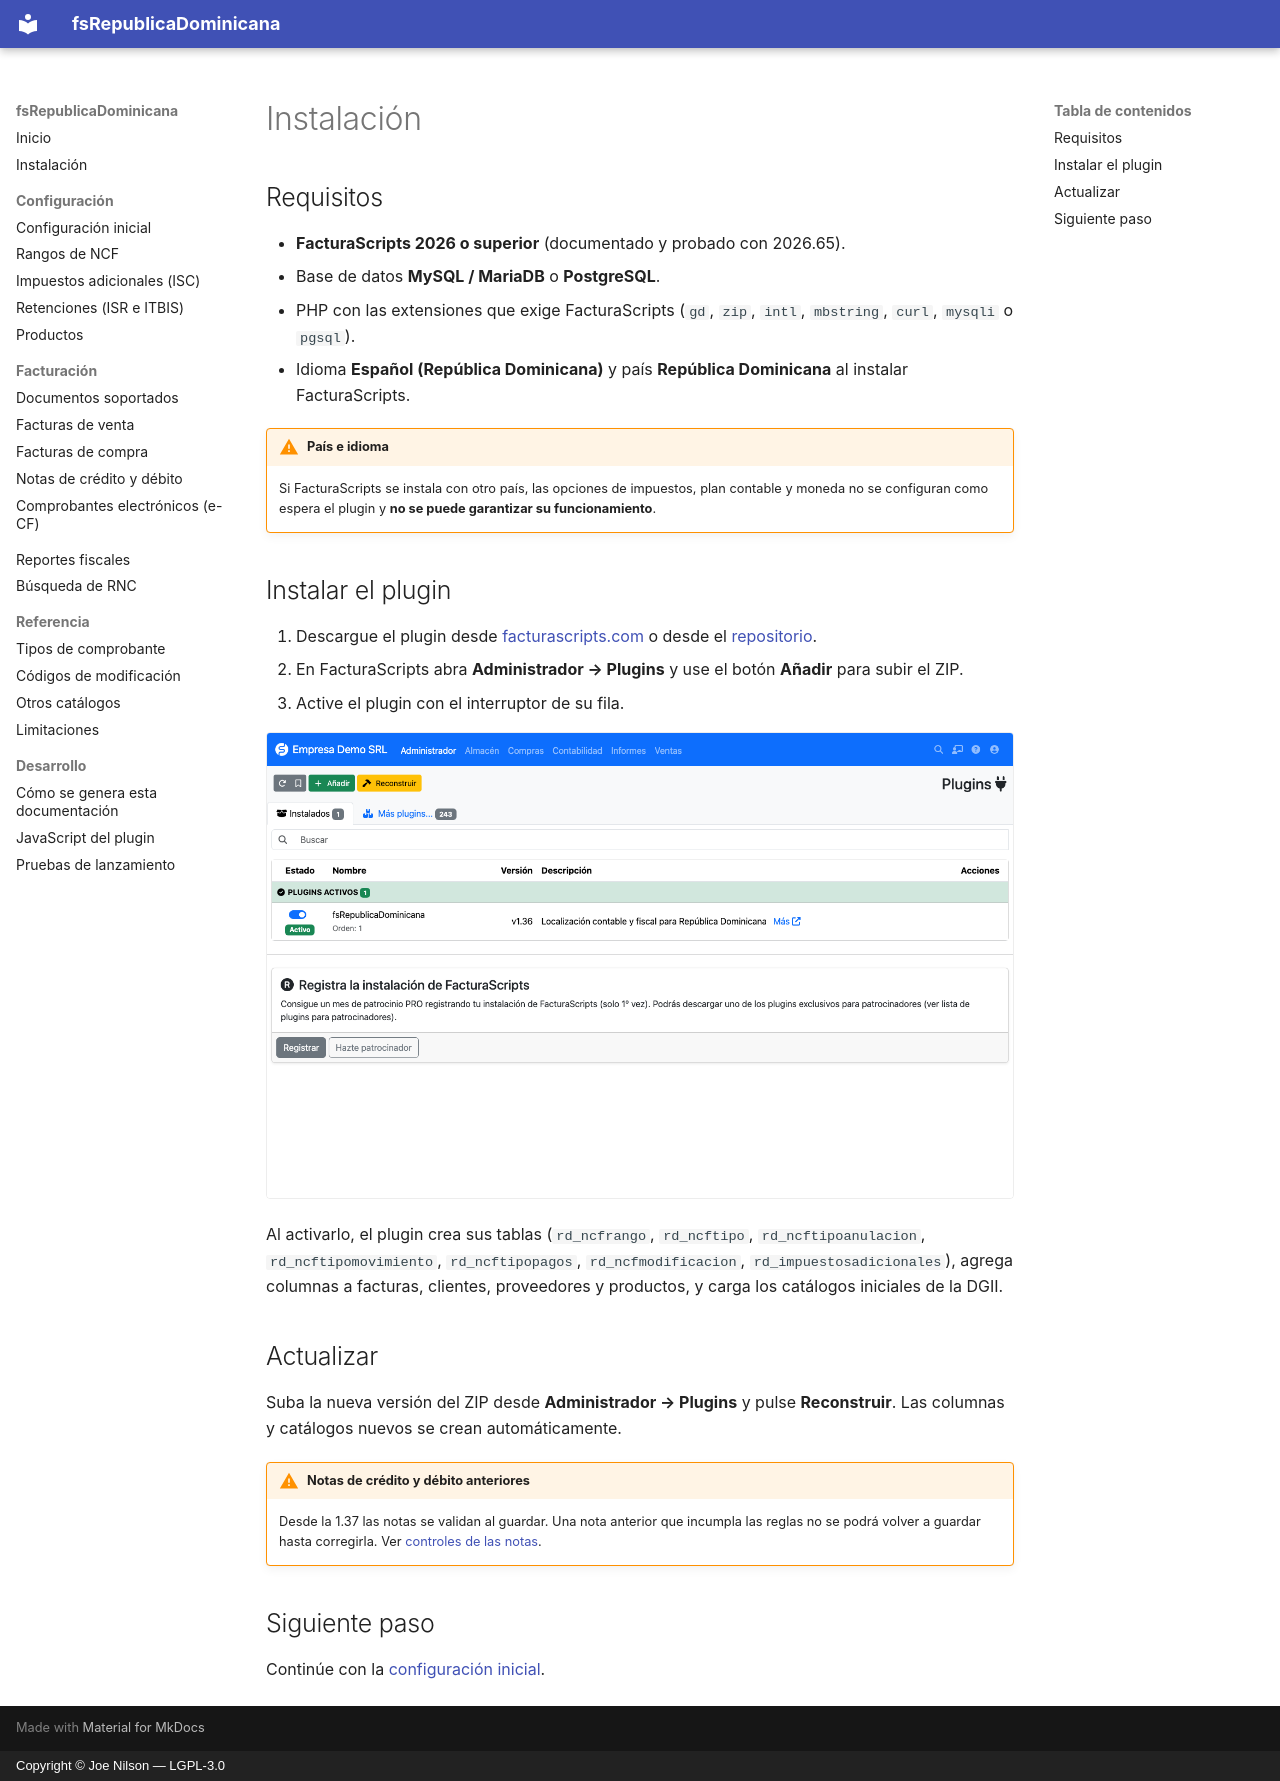

repository: joenilson/fsRepublicaDominicana · page: instalacion.es/index.html · generator: mkdocs · copyright: Copyright © Joe Nilson — LGPL-3.0

# Instalación

## Requisitos

- **FacturaScripts 2026 o superior** (documentado y probado con 2026.65).
- Base de datos **MySQL / MariaDB** o **PostgreSQL**.
- PHP con las extensiones que exige FacturaScripts (`gd`, `zip`, `intl`, `mbstring`, `curl`, `mysqli` o `pgsql`).
- Idioma **Español (República Dominicana)** y país **República Dominicana** al instalar FacturaScripts.

!!! warning "País e idioma"
    Si FacturaScripts se instala con otro país, las opciones de impuestos, plan contable y moneda no se
    configuran como espera el plugin y **no se puede garantizar su funcionamiento**.

## Instalar el plugin

1. Descargue el plugin desde [facturascripts.com](https://facturascripts.com/plugins/fsrepublicadominicana)
   o desde el [repositorio](https://github.com/joenilson/fsRepublicaDominicana).
2. En FacturaScripts abra **Administrador → Plugins** y use el botón **Añadir** para subir el ZIP.
3. Active el plugin con el interruptor de su fila.

![Lista de plugins con fsRepublicaDominicana](assets/img/plugins.png)

Al activarlo, el plugin crea sus tablas (`rd_ncfrango`, `rd_ncftipo`, `rd_ncftipoanulacion`,
`rd_ncftipomovimiento`, `rd_ncftipopagos`, `rd_ncfmodificacion`, `rd_impuestosadicionales`), agrega columnas a
facturas, clientes, proveedores y productos, y carga los catálogos iniciales de la DGII.

## Actualizar

Suba la nueva versión del ZIP desde **Administrador → Plugins** y pulse **Reconstruir**. Las columnas y catálogos
nuevos se crean automáticamente.

!!! warning "Notas de crédito y débito anteriores"
    Desde la 1.37 las notas se validan al guardar. Una nota anterior que incumpla las reglas no se podrá volver a
    guardar hasta corregirla. Ver [controles de las notas](facturas/notas.md).

## Siguiente paso

Continúe con la [configuración inicial](configuracion/inicial.md).
